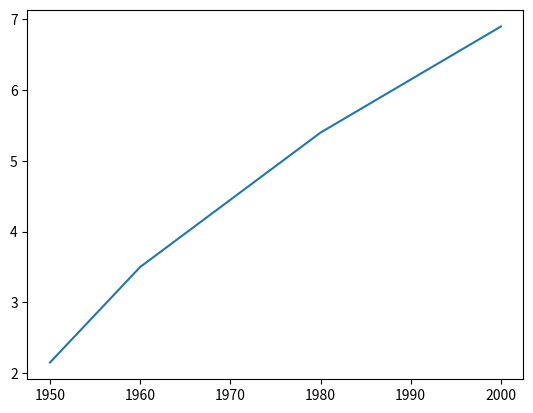

Write the Python code that produced this figure.
import matplotlib.pyplot as plt
year = [1950,1960,1980,2000]
pop = [2.15,3.5,5.4,6.9]
plt.plot(year,pop)
print(plt.show())
